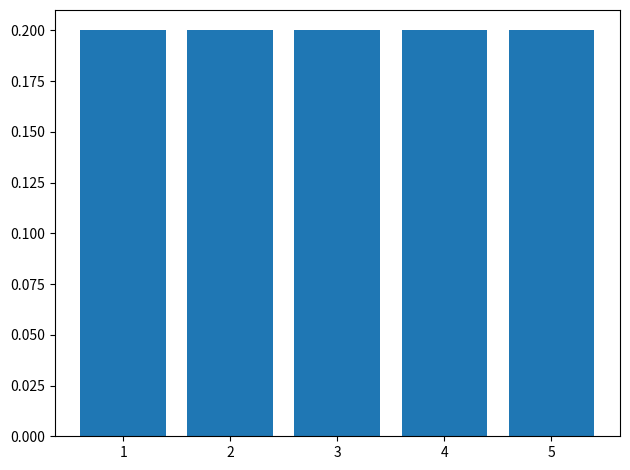

This figure's Python source:
#!/usr/bin/env python3
import numpy as np
import matplotlib.pyplot as plt

size = 5
transitions = [-1, 0, 1]
interations = 200

def prepare(size):
    o = np.zeros([size, size])
    rng = np.arange(size)
    for i in transitions:
        o[rng, (rng + i) % size] = 1
    o /=  o.sum(axis=1) # normalize

    v = np.zeros([size])
    v[0] = 1

    return o, v

def observable(x):
    return np.matmul(np.arange(len(x)).T, x)

T, v = prepare(size)

# results = [observable(v)]
# print(observable(v))

for i in range(interations):
    v = np.matmul(T, v)
    # print(observable(v))
    # results.append(observable(v))

fig, ax = plt.subplots()
ax.bar(range(1, 1 + len(v)), v)
fig.tight_layout()
plt.show()
